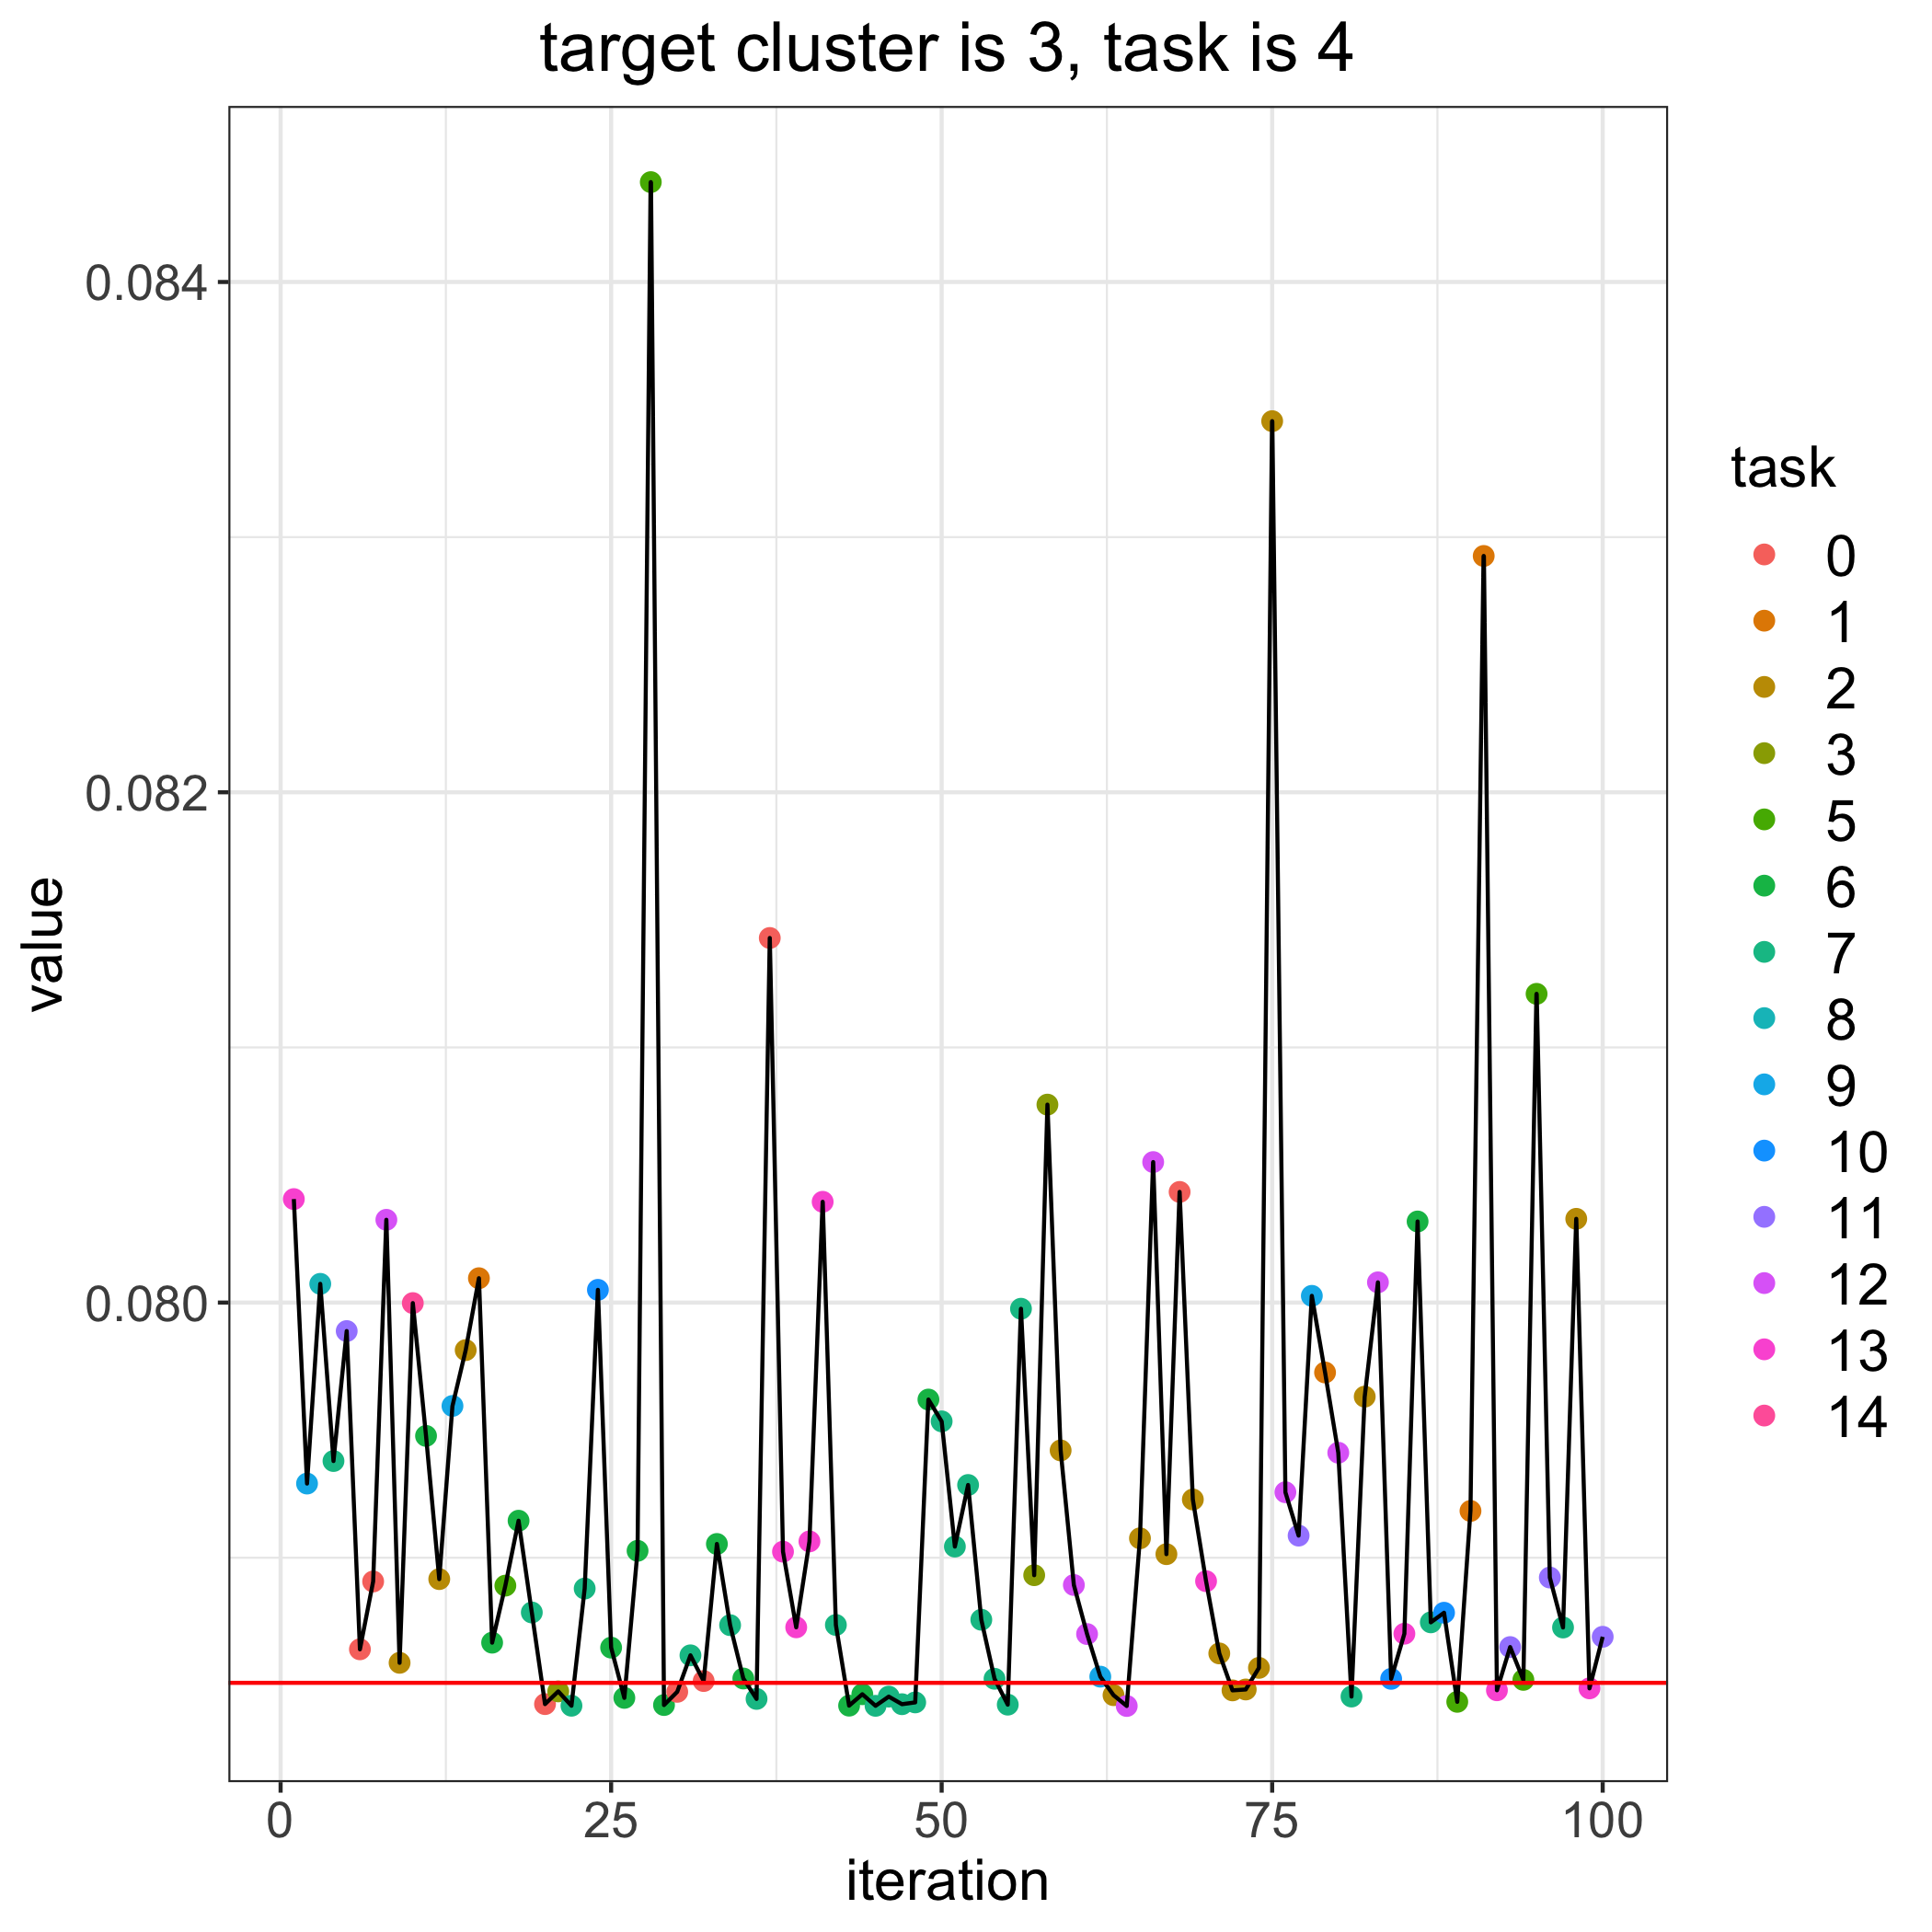

Source data for this figure (header and first rows):
, losses, bandit_selects
0, 0.07851, 
1, 0.08041, 13.0
2, 0.07929, 9.0
3, 0.08007, 8.0
4, 0.07938, 7.0
5, 0.07989, 11.0
6, 0.07864, 0.0
7, 0.07891, 0.0
8, 0.08032, 12.0
9, 0.07859, 2.0
10, 0.08, 14.0
11, 0.07948, 6.0
12, 0.07892, 2.0
13, 0.07959, 9.0
14, 0.07981, 2.0
15, 0.0801, 1.0
16, 0.07867, 6.0
17, 0.07889, 5.0
18, 0.07915, 6.0
19, 0.07879, 7.0
20, 0.07843, 0.0
21, 0.07848, 3.0
22, 0.07842, 7.0
23, 0.07888, 7.0
24, 0.08005, 10.0
25, 0.07865, 6.0
26, 0.07845, 6.0
27, 0.07903, 6.0
28, 0.08439, 5.0
29, 0.07842, 6.0
30, 0.07847, 0.0
31, 0.07862, 7.0
32, 0.07852, 0.0
33, 0.07905, 6.0
34, 0.07874, 7.0
35, 0.07853, 6.0
36, 0.07845, 7.0
37, 0.08143, 0.0
38, 0.07902, 13.0
39, 0.07873, 13.0
40, 0.07906, 13.0
41, 0.08039, 13.0
42, 0.07874, 7.0
43, 0.07842, 6.0
44, 0.07846, 6.0
45, 0.07842, 7.0
46, 0.07846, 7.0
47, 0.07843, 7.0
48, 0.07843, 7.0
49, 0.07962, 6.0
50, 0.07953, 7.0
51, 0.07904, 7.0
52, 0.07929, 7.0
53, 0.07876, 7.0
54, 0.07853, 7.0
55, 0.07842, 7.0
56, 0.07998, 7.0
57, 0.07893, 3.0
58, 0.08078, 3.0
59, 0.07942, 2.0
... 41 more rows
